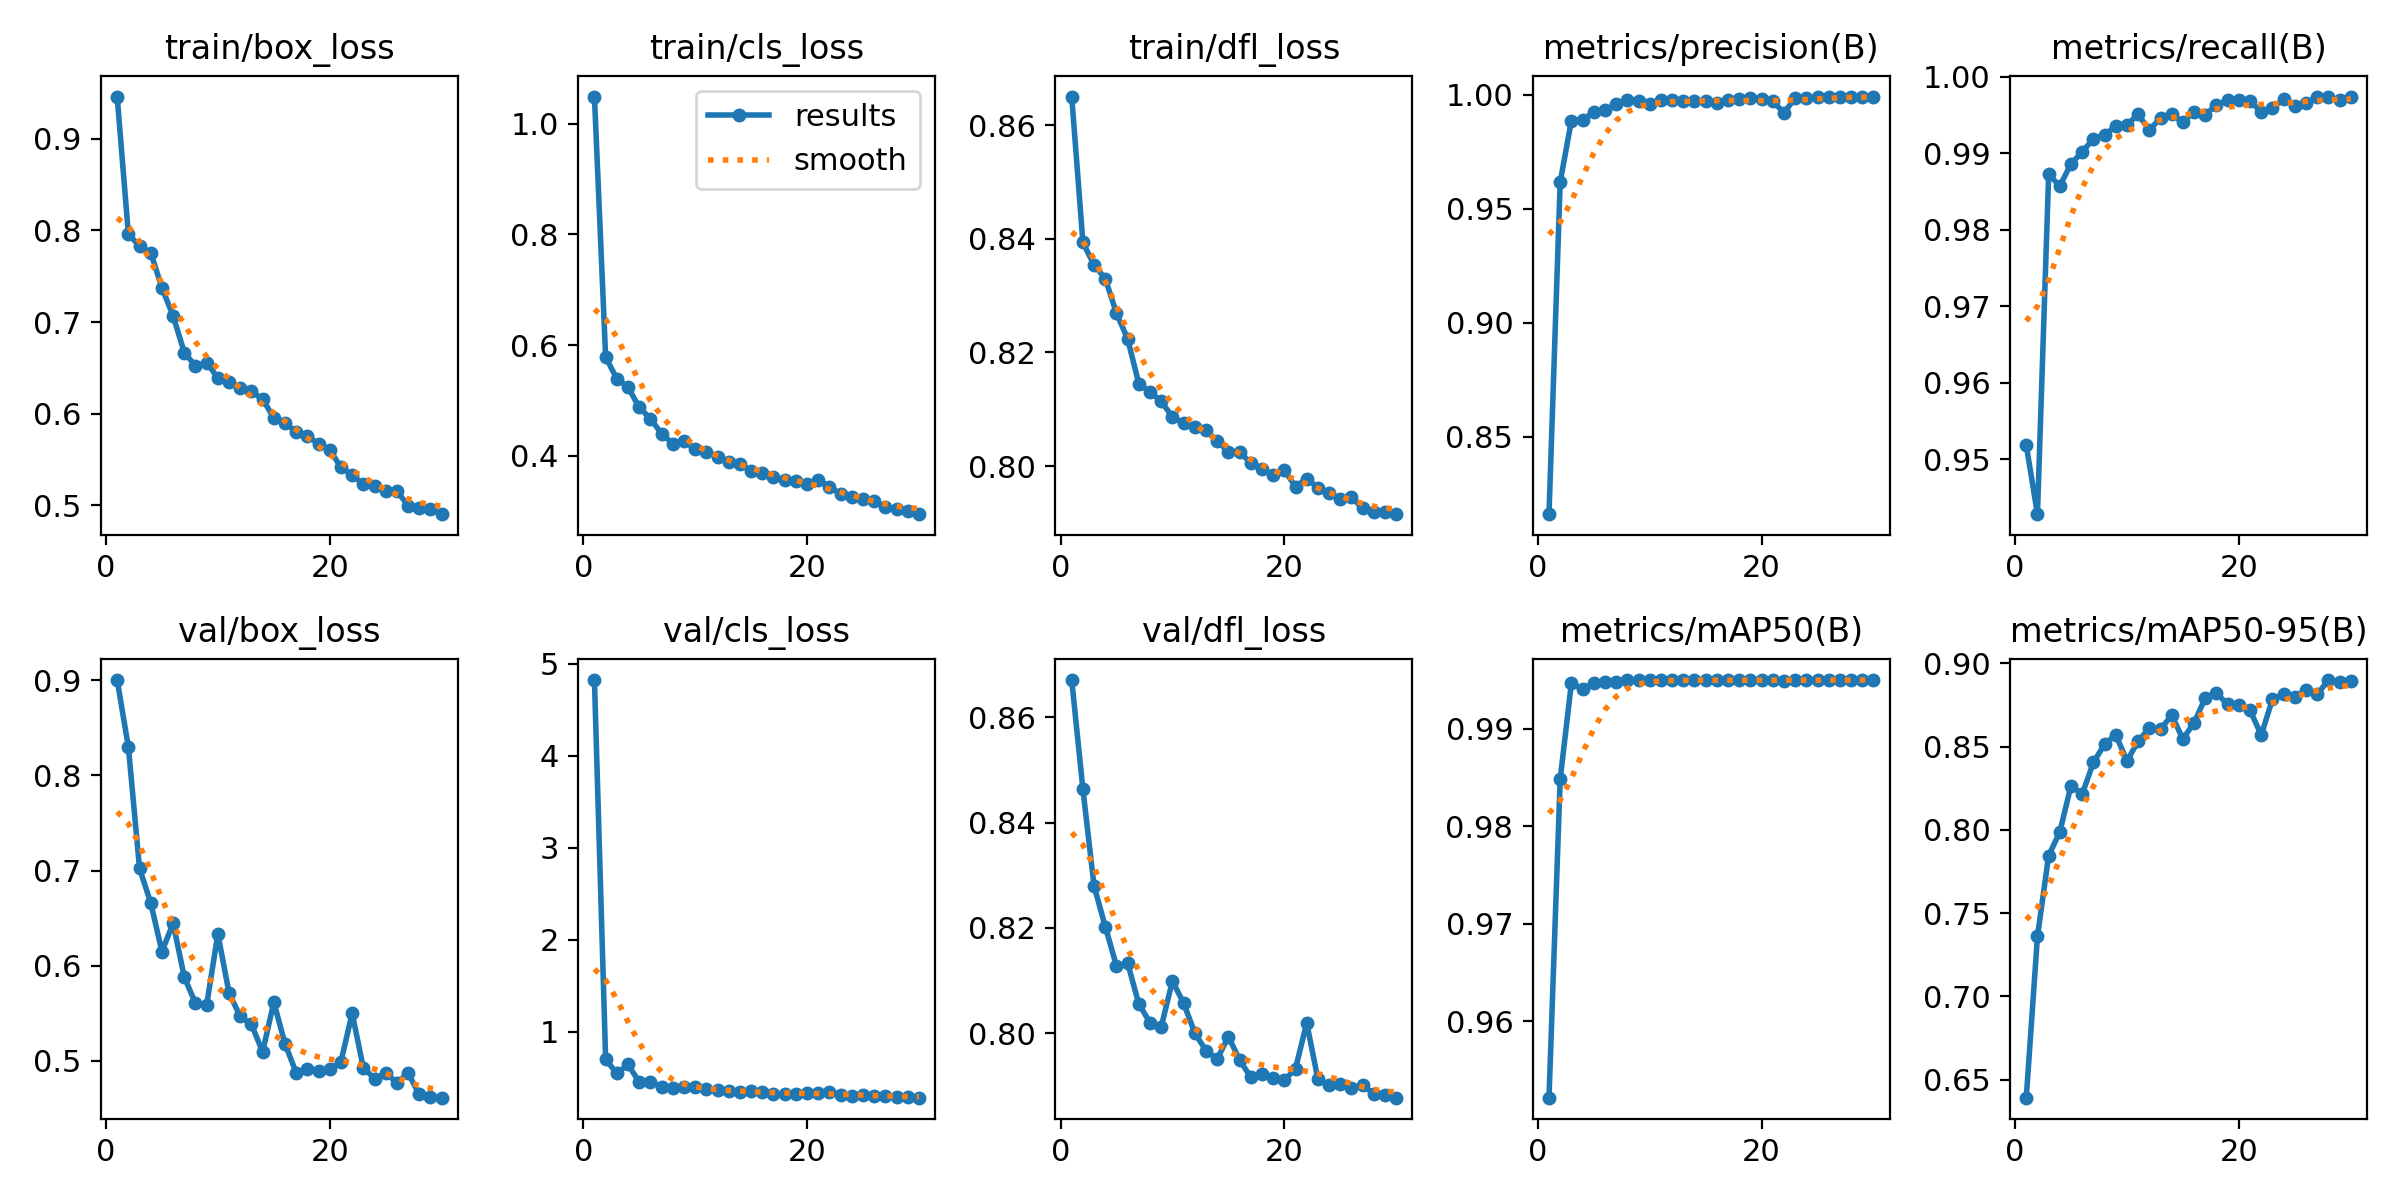

Source data for this figure (header and first rows):
epoch, train/box_loss, train/cls_loss, train/dfl_loss, metrics/precision(B), metrics/recall(B), metrics/mAP50(B), metrics/mAP50-95(B), val/box_loss, val/cls_loss, val/dfl_loss, lr/pg0, lr/pg1, lr/pg2
1, 0.946, 1.049, 0.865, 0.8161, 0.9518, 0.9522, 0.6391, 0.9003, 4.823, 0.867, 0.07672, 0.002586, 0.002586
2, 0.7961, 0.5781, 0.8394, 0.9617, 0.9428, 0.9849, 0.7359, 0.8301, 0.6968, 0.8463, 0.05302, 0.00503, 0.00503
3, 0.7829, 0.5392, 0.8354, 0.9885, 0.9872, 0.9947, 0.7844, 0.7023, 0.5449, 0.8279, 0.02914, 0.0073, 0.0073
4, 0.7758, 0.524, 0.833, 0.9889, 0.9857, 0.9941, 0.7988, 0.6661, 0.6424, 0.8202, 0.00901, 0.00901, 0.00901
5, 0.7374, 0.4874, 0.8269, 0.9925, 0.9886, 0.9947, 0.8266, 0.615, 0.4506, 0.8128, 0.00868, 0.00868, 0.00868
6, 0.7067, 0.4671, 0.8224, 0.9931, 0.9901, 0.9949, 0.8214, 0.6447, 0.4499, 0.8133, 0.00835, 0.00835, 0.00835
7, 0.6667, 0.4396, 0.8145, 0.9957, 0.9919, 0.9948, 0.8404, 0.5881, 0.4017, 0.8055, 0.00802, 0.00802, 0.00802
8, 0.6522, 0.4221, 0.813, 0.9975, 0.9924, 0.995, 0.8514, 0.5605, 0.3876, 0.802, 0.00769, 0.00769, 0.00769
9, 0.6558, 0.4261, 0.8114, 0.9974, 0.9936, 0.995, 0.8571, 0.5592, 0.3919, 0.8012, 0.00736, 0.00736, 0.00736
10, 0.639, 0.4123, 0.8086, 0.9957, 0.9937, 0.995, 0.8413, 0.6335, 0.3962, 0.8099, 0.00703, 0.00703, 0.00703
11, 0.6344, 0.407, 0.8076, 0.9975, 0.9951, 0.995, 0.8532, 0.5713, 0.3719, 0.8057, 0.0067, 0.0067, 0.0067
12, 0.628, 0.3984, 0.8069, 0.9976, 0.993, 0.995, 0.8611, 0.5468, 0.3608, 0.8, 0.006371, 0.006371, 0.006371
13, 0.6246, 0.3894, 0.8063, 0.997, 0.9947, 0.995, 0.8605, 0.5384, 0.3555, 0.7967, 0.006041, 0.006041, 0.006041
14, 0.6157, 0.3855, 0.8044, 0.997, 0.9951, 0.995, 0.8688, 0.5096, 0.3436, 0.7951, 0.005711, 0.005711, 0.005711
15, 0.5956, 0.3726, 0.8025, 0.9973, 0.9941, 0.995, 0.8545, 0.5618, 0.3545, 0.7994, 0.005381, 0.005381, 0.005381
16, 0.5902, 0.3689, 0.8024, 0.9963, 0.9954, 0.995, 0.8643, 0.518, 0.3377, 0.795, 0.005051, 0.005051, 0.005051
17, 0.5798, 0.3624, 0.8005, 0.9978, 0.995, 0.995, 0.8791, 0.4877, 0.3245, 0.7916, 0.004721, 0.004721, 0.004721
18, 0.576, 0.3557, 0.7995, 0.9983, 0.9963, 0.995, 0.882, 0.4914, 0.3204, 0.7923, 0.004391, 0.004391, 0.004391
19, 0.5669, 0.3541, 0.7983, 0.9987, 0.9969, 0.995, 0.8752, 0.4891, 0.3231, 0.7916, 0.004061, 0.004061, 0.004061
20, 0.5606, 0.3497, 0.7993, 0.9981, 0.9969, 0.995, 0.8748, 0.4913, 0.3345, 0.7911, 0.003731, 0.003731, 0.003731
21, 0.5414, 0.3561, 0.7964, 0.9971, 0.9968, 0.995, 0.8718, 0.4993, 0.3303, 0.7933, 0.003401, 0.003401, 0.003401
22, 0.5331, 0.3444, 0.7978, 0.9921, 0.9954, 0.9949, 0.8569, 0.5502, 0.3453, 0.802, 0.003071, 0.003071, 0.003071
23, 0.523, 0.3307, 0.7962, 0.9984, 0.9959, 0.995, 0.8784, 0.4928, 0.3127, 0.7913, 0.002741, 0.002741, 0.002741
24, 0.5209, 0.3251, 0.7952, 0.9985, 0.997, 0.995, 0.8813, 0.4815, 0.3043, 0.7902, 0.002411, 0.002411, 0.002411
25, 0.5155, 0.3227, 0.7941, 0.9989, 0.9962, 0.995, 0.8797, 0.487, 0.3146, 0.7904, 0.002081, 0.002081, 0.002081
26, 0.5156, 0.3191, 0.7945, 0.9991, 0.9965, 0.995, 0.884, 0.4774, 0.299, 0.7897, 0.001751, 0.001751, 0.001751
27, 0.4999, 0.307, 0.7926, 0.9989, 0.9974, 0.995, 0.8813, 0.4872, 0.3009, 0.7901, 0.001421, 0.001421, 0.001421
28, 0.4973, 0.3043, 0.7918, 0.999, 0.9974, 0.995, 0.8899, 0.4648, 0.2872, 0.7885, 0.001091, 0.001091, 0.001091
29, 0.4956, 0.3, 0.7919, 0.9988, 0.9969, 0.995, 0.8887, 0.4618, 0.2873, 0.7883, 0.0007613, 0.0007613, 0.0007613
30, 0.4905, 0.2945, 0.7915, 0.9991, 0.9973, 0.995, 0.8891, 0.4615, 0.2811, 0.7878, 0.0004313, 0.0004313, 0.0004313
